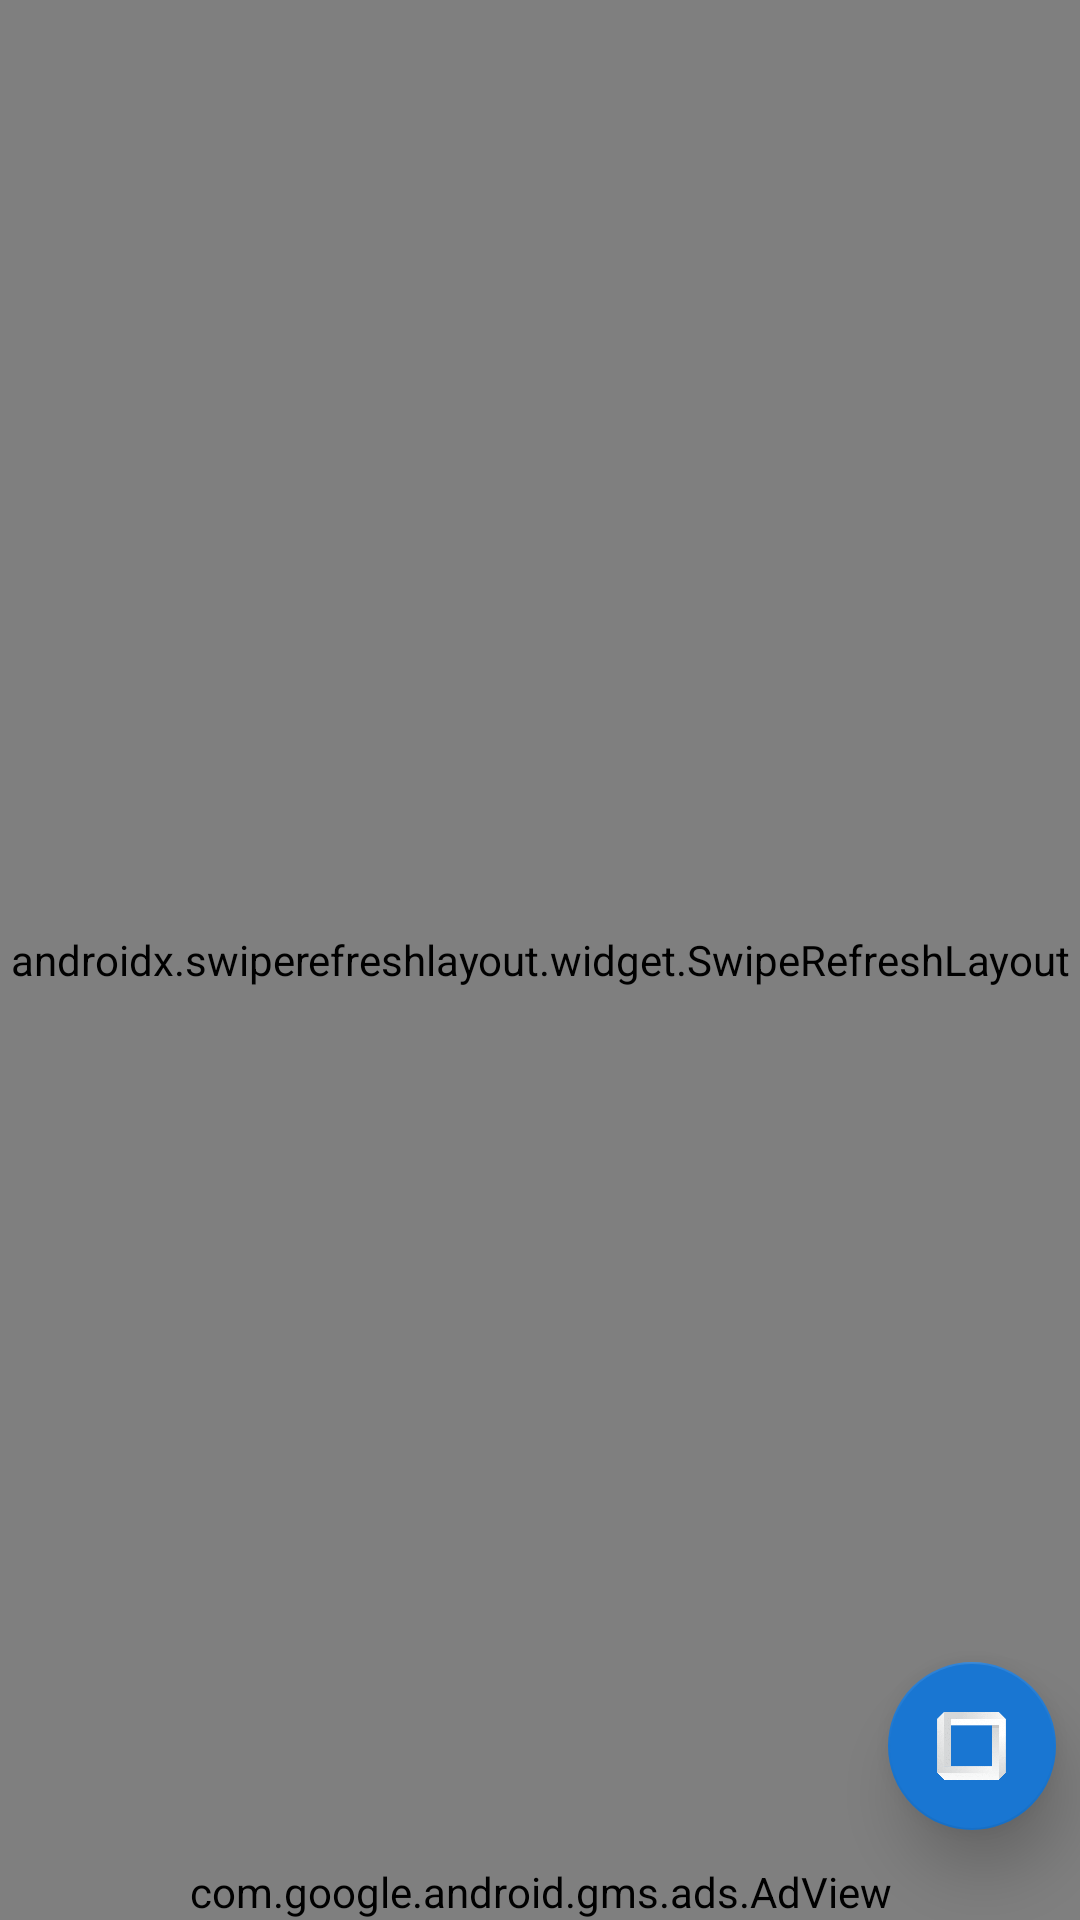

Here is an Android app screen rendered from its layout file. Give the layout XML and the strings, colors and styles it references.
<!-- AndroidManifest.xml: application theme AppTheme -->
<!-- res/layout/activity_main.xml -->
<?xml version="1.0" encoding="utf-8"?>
<RelativeLayout xmlns:android="http://schemas.android.com/apk/res/android"
    xmlns:app="http://schemas.android.com/apk/res-auto"
    xmlns:tools="http://schemas.android.com/tools"
    android:layout_width="match_parent"
    android:layout_height="match_parent"
    android:background="@color/colorBackground"
    tools:context="com.dewidar.foreach.foreach.MainActivity">

    <androidx.swiperefreshlayout.widget.SwipeRefreshLayout
        android:id="@+id/activity_main_swipe_refresh_layout"
        android:layout_width="match_parent"
        android:layout_height="match_parent">


        <androidx.recyclerview.widget.RecyclerView
            android:id="@+id/post_list"
            android:layout_width="match_parent"
            android:layout_height="match_parent"
            android:layout_alignParentTop="true"
            android:layout_centerHorizontal="true"
            android:animateLayoutChanges="false"
            android:nestedScrollingEnabled="false"
            tools:layout_editor_absoluteX="12dp"
            tools:layout_editor_absoluteY="5dp"></androidx.recyclerview.widget.RecyclerView>


    </androidx.swiperefreshlayout.widget.SwipeRefreshLayout>

    <com.google.android.material.floatingactionbutton.FloatingActionButton
        android:id="@+id/floating_action_bar"
        android:layout_width="wrap_content"
        android:layout_height="wrap_content"
        android:layout_alignParentEnd="true"
        android:layout_alignParentBottom="true"
        android:layout_marginEnd="8dp"
        android:layout_marginBottom="30dp"
        android:src="@drawable/logo_transparent"
        app:backgroundTint="#1976d2"
        app:elevation="12dp"
        app:fabSize="normal" />

    <ProgressBar
        android:id="@+id/loading_moreData_progress"
        android:layout_width="match_parent"
        android:layout_height="30dp"
        android:layout_alignParentBottom="true"
        android:layout_alignParentEnd="true"
        android:visibility="invisible"
        />

    <com.google.android.gms.ads.AdView
        xmlns:ads="http://schemas.android.com/apk/res-auto"
        android:id="@+id/adView"
        android:layout_width="wrap_content"
        android:layout_height="wrap_content"
        android:layout_centerHorizontal="true"
        android:layout_alignParentBottom="true"
        ads:adSize="BANNER"
        ads:adUnitId="ca-app-pub-1081849494088451/4080144767">
    </com.google.android.gms.ads.AdView>
</RelativeLayout>
<!-- resources referenced by this layout -->
<resources>
  <color name="colorBackground">#00a0a0</color>
  <!-- drawable logo_transparent: png bitmap (drawable, 25500 bytes) -->
  <style name="AppTheme" parent="Theme.AppCompat.Light.DarkActionBar">
          
          <item name="colorPrimary">@color/colorPrimary</item>
          <item name="colorPrimaryDark">@color/colorPrimaryDark</item>
          <item name="colorAccent">@color/colorAccent</item>
      </style>
  <color name="colorPrimary">#3F51B5</color>
  <color name="colorPrimaryDark">#303F9F</color>
  <color name="colorAccent">#FF4081</color>
</resources>
